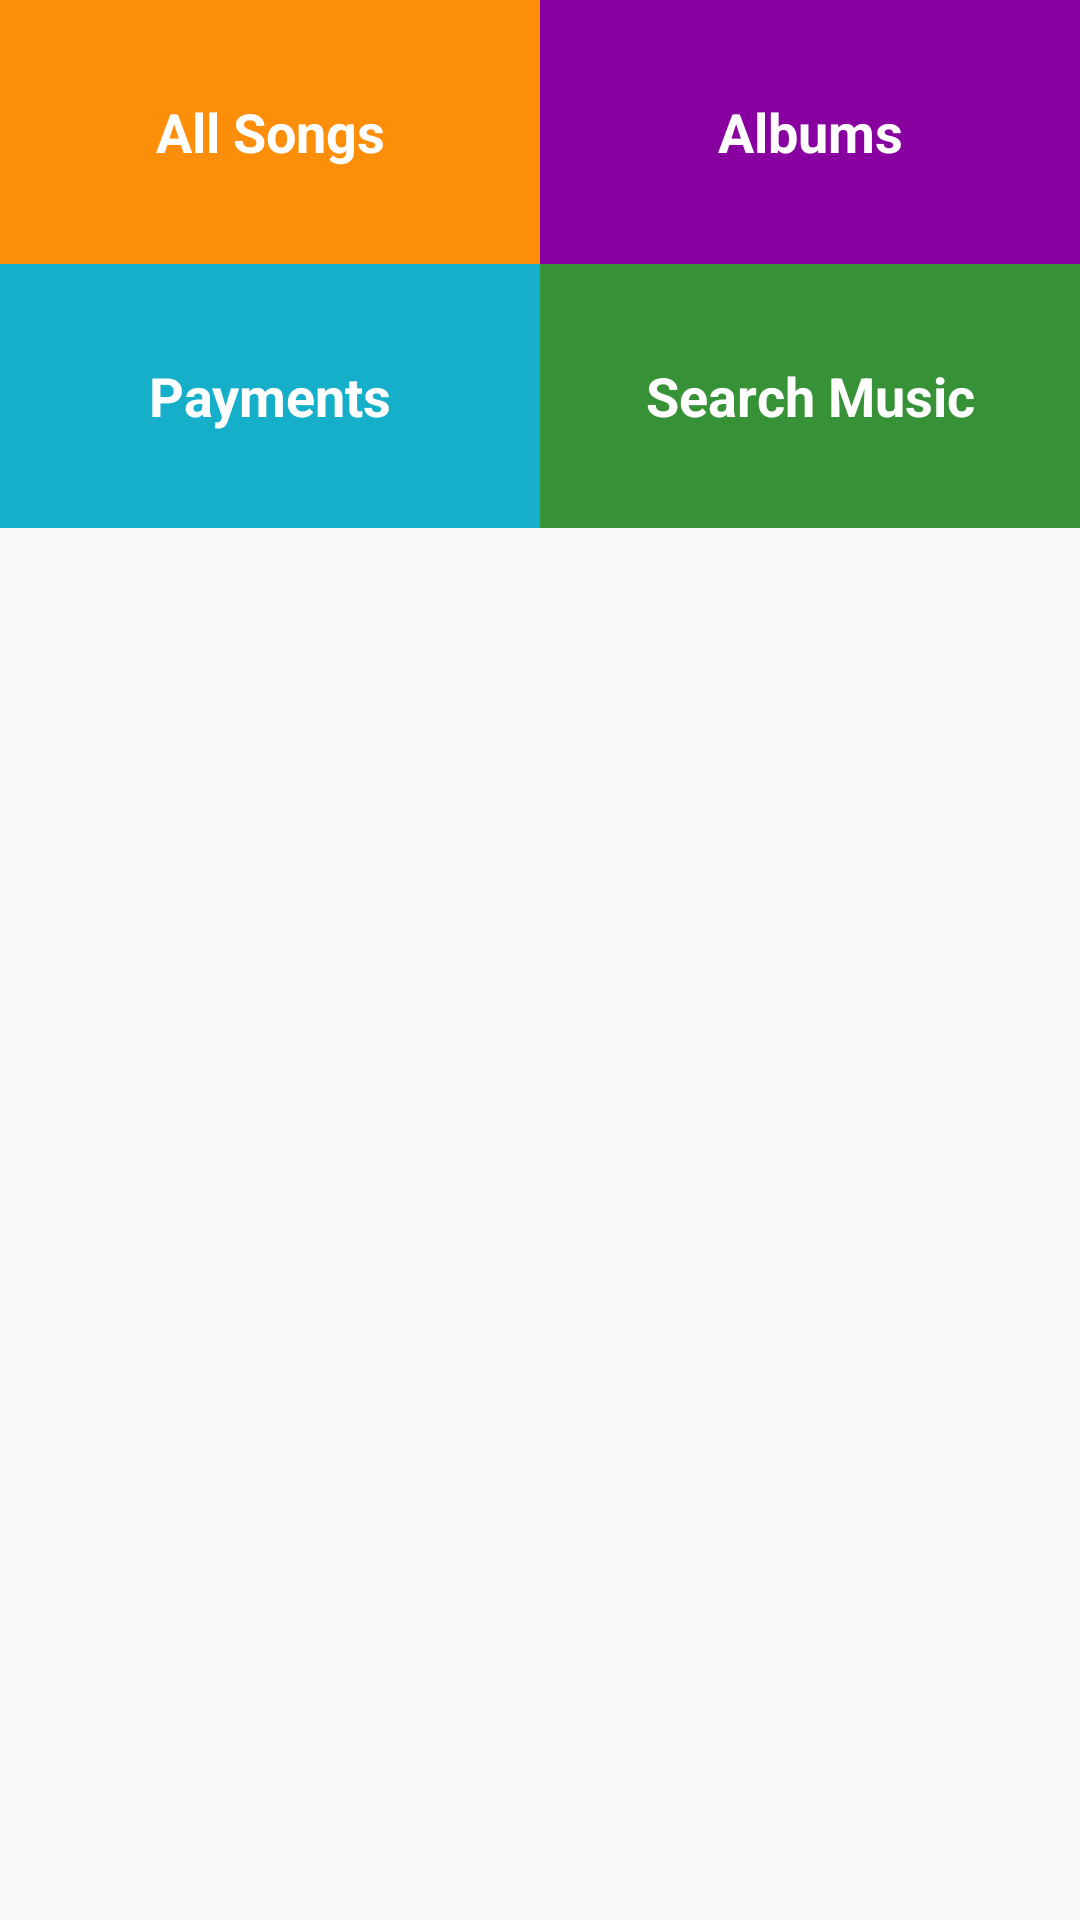

Here is an Android app screen rendered from its layout file. Give the layout XML and the strings, colors and styles it references.
<!-- AndroidManifest.xml: application theme AppTheme -->
<!-- res/layout/activity_main.xml -->
<?xml version="1.0" encoding="utf-8"?>

<LinearLayout xmlns:android="http://schemas.android.com/apk/res/android"
    xmlns:tools="http://schemas.android.com/tools"
    android:layout_width="match_parent"
    android:layout_height="match_parent"
    android:orientation="vertical"
    tools:context=".MainActivity">

    <LinearLayout
        android:layout_width="match_parent"
        android:layout_height="wrap_content"
        android:orientation="horizontal">

        <TextView
            android:id="@+id/allSongs"
            style="@style/CategoryStyle"
            android:layout_weight="1"
            android:background="@color/all_songs"
            android:gravity="center"
            android:text="@string/all_songs" />

        <TextView
            android:id="@+id/albums"
            style="@style/CategoryStyle"
            android:layout_weight="1"
            android:background="@color/albums"
            android:gravity="center"
            android:text="@string/albums" />

    </LinearLayout>

    <LinearLayout
        android:layout_width="match_parent"
        android:layout_height="wrap_content"
        android:orientation="horizontal">

        <TextView
            android:id="@+id/payments"
            style="@style/CategoryStyle"
            android:layout_weight="1"
            android:background="@color/payments"
            android:gravity="center"
            android:text="@string/payments" />

        <TextView
            android:id="@+id/search_music"
            style="@style/CategoryStyle"
            android:layout_weight="1"
            android:background="@color/search_music"
            android:gravity="center"
            android:text="@string/search_music" />
    </LinearLayout>

</LinearLayout>
<!-- resources referenced by this layout -->
<resources>
  <color name="albums">#8800A0</color>
  <color name="all_songs">#FD8E09</color>
  <color name="payments">#16AFCA</color>
  <color name="search_music">#379237</color>
  <string name="albums">Albums</string>
  <string name="all_songs">All Songs</string>
  <string name="payments">Payments</string>
  <string name="search_music">Search Music</string>
  <style name="CategoryStyle">
          <item name="android:layout_width">match_parent</item>
          <item name="android:layout_height">@dimen/list_item_height</item>
          <item name="android:gravity">center_vertical</item>
          <item name="android:padding">16dp</item>
          <item name="android:textColor">@android:color/white</item>
          <item name="android:textStyle">bold</item>
          <item name="android:textAppearance">?android:textAppearanceMedium</item>
      </style>
  <style name="AppTheme" parent="Theme.AppCompat.Light.DarkActionBar">
          
          <item name="colorPrimary">@color/colorPrimary</item>
          <item name="colorPrimaryDark">@color/colorPrimaryDark</item>
          <item name="colorAccent">@color/colorAccent</item>
      </style>
  <dimen name="list_item_height">88dp</dimen>
  <color name="colorPrimary">#3F51B5</color>
  <color name="colorPrimaryDark">#303F9F</color>
  <color name="colorAccent">#FF4081</color>
</resources>
